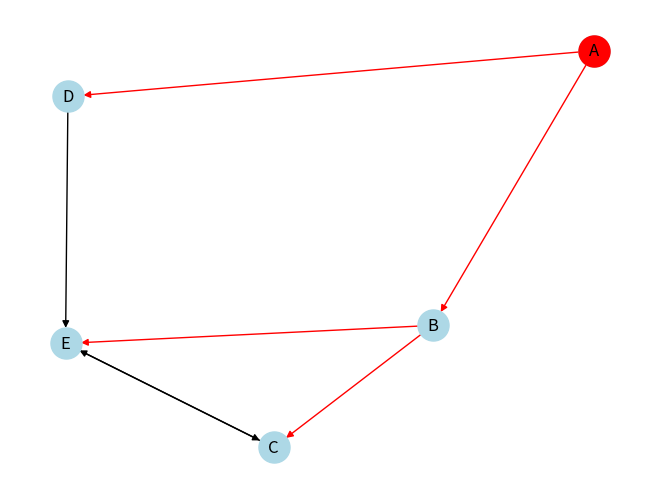

Generate this figure with matplotlib:
import heapq
import networkx as nx
import matplotlib.pyplot as plt


def dijkstra(graph, start):
    # 初始化距离字典
    distances = {node: float('inf') for node in graph}
    distances[start] = 0

    # 使用优先队列来实现最小堆
    pq = [(0, start)]

    while pq:
        # 弹出当前距离最小的节点
        current_distance, current_node = heapq.heappop(pq)

        # 如果当前节点已经处理过，跳过
        if current_distance > distances[current_node]:
            continue

        # 遍历当前节点的邻居
        for neighbor, weight in graph[current_node].items():
            distance = current_distance + weight

            # 如果新的路径长度比当前记录的短，更新距离字典和优先队列
            if distance < distances[neighbor]:
                distances[neighbor] = distance
                heapq.heappush(pq, (distance, neighbor))

    return distances


def draw_graph(graph, distances, shortest_path, start_node):
    G = nx.DiGraph()

    # 添加节点
    for node in graph:
        G.add_node(node)

    # 添加边
    for node, neighbors in graph.items():
        for neighbor, weight in neighbors.items():
            if (node, neighbor) in shortest_path or (neighbor, node) in shortest_path:
                G.add_edge(node, neighbor, weight=weight, color='red')
            else:
                G.add_edge(node, neighbor, weight=weight, color='black')

    # 绘制图形
    pos = nx.spring_layout(G)
    edge_colors = [G[u][v]['color'] for u, v in G.edges()]
    nx.draw(G, pos, with_labels=True, node_size=500, node_color='lightblue', edge_color=edge_colors, arrows=True)

    labels = {}
    for i in distances:
        if isinstance(distances[i], dict):
            for j in distances[i]:
                if (i, j) in G.edges():
                    labels[(i, j)] = str(distances[i][j])
    nx.draw_networkx_edge_labels(G, pos, edge_labels=labels)

    # 标记起点
    nx.draw_networkx_nodes(G, pos, nodelist=[start_node], node_color='red', node_size=500)

    plt.show()

if __name__ == "__main__":
    # 示例图的邻接表表示
    graph = {
        'A': {'B': 2, 'D': 4},
        'B': {'C': 5, 'E': 7},
        'C': {'E': 6},
        'D': {'E': 2},
        'E': {'C': 1}
    }

    # 执行Dijkstra算法
    start_node = 'A'
    distances = dijkstra(graph, start_node)

    # 找到最短路径
    shortest_path = []
    for node in graph:
        if node != start_node:
            path = nx.shortest_path(nx.Graph(graph), start_node, node, weight='weight')
            for i in range(len(path) - 1):
                shortest_path.append((path[i], path[i + 1]))

    # 绘制图示
    draw_graph(graph, distances, shortest_path, start_node)
